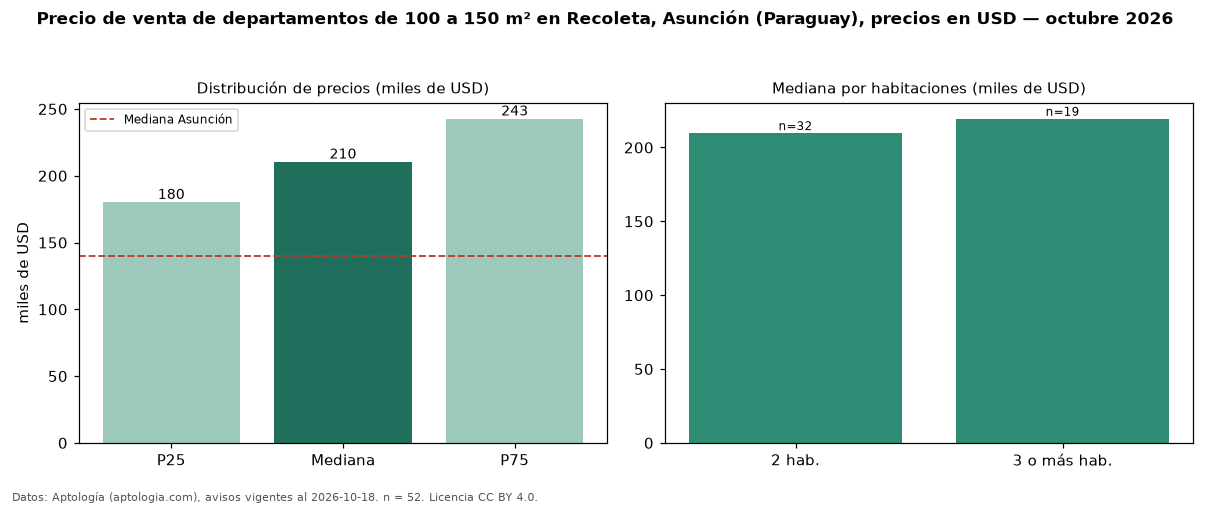

Source data for this figure (header and first rows):
seccion, metrica, valor, moneda, n
filtro, area4, de 100 a 150 m², , 52
precio, p25, 180213, USD, 52
precio, mediana, 210450, USD, 52
precio, p75, 242661, USD, 52
precio, minimo, 117000, USD, 52
precio, maximo, 340000, USD, 52
m2, mediana_precio_m2, 1709, USD, 52
m2, area_mediana_m2, 115.0, m2, 52
banos, mediana_banos, 2.0, , 
habitaciones, 2, 209750, USD, 32
habitaciones, 3+, 219425, USD, 19
ciudad, mediana_ciudad_referencia, 140000, USD, 
ciudad, mediana_m2_ciudad, 1869, USD, 
fuente, fecha_datos, 2026-10-18, , 
fuente, atribucion, https://www.aptologia.com/py/venta/asunc…, , 
fuente, licencia, CC BY 4.0, , 
